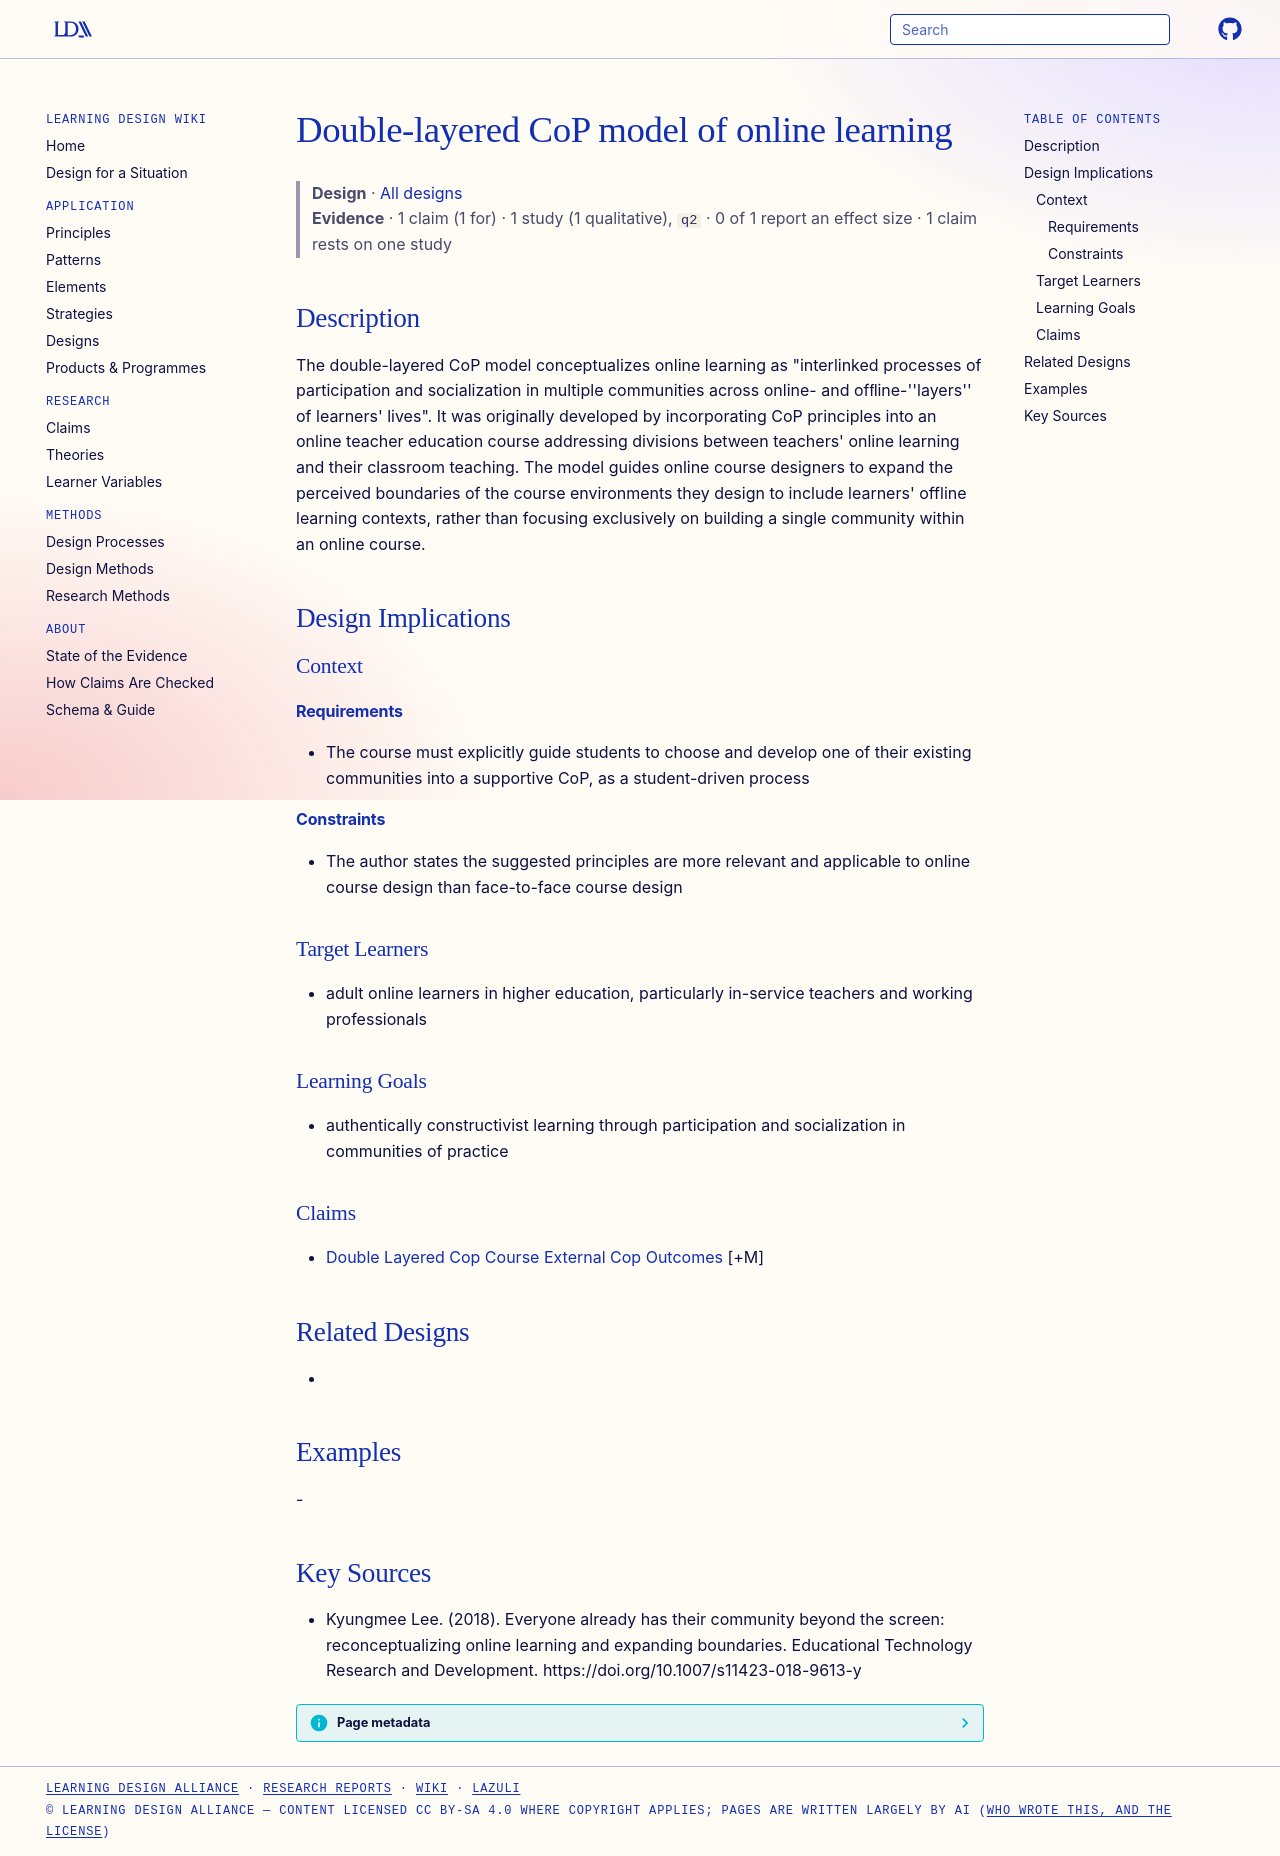

repository: Learning-Design-Alliance/learning-wiki · page: designs/double-layered-cop-model/index.html · generator: mkdocs

---
type: design
id: double-layered-cop-model
title: Double-layered CoP model of online learning
description: "The double-layered CoP model conceptualizes online learning as \"interlinked processes of participation and socialization in multiple communities across online- and ofﬂine-''layers'' of learners' lives\"."
status: review
generated:
  by: "process:settle-candidates"
  at: 2026-10-29
sources:
  - id: kyungmee-lee-2018
    resource: "https://doi.org/10.1007/s11423-018-9613-y"
    title: "Kyungmee Lee. (2018). Everyone already has their community beyond the screen: reconceptualizing online learning and expanding boundaries. Educational Technology Research and Development. https://doi.org/10.1007/s11423-018-9613-y"
    author: Kyungmee Lee
---

# Double-layered CoP model of online learning

> **Design** · [All designs](index.md)
> **Evidence** · 1 claim (1 for) · 1 study (1 qualitative), `q2` · 0 of 1 report an effect size · 1 claim rests on one study

## Description
The double-layered CoP model conceptualizes online learning as "interlinked processes of participation and socialization in multiple communities across online- and ofﬂine-''layers'' of learners' lives". It was originally developed by incorporating CoP principles into an online teacher education course addressing divisions between teachers' online learning and their classroom teaching. The model guides online course designers to expand the perceived boundaries of the course environments they design to include learners' offline learning contexts, rather than focusing exclusively on building a single community within an online course.

## Design Implications

### Context
#### Requirements
- The course must explicitly guide students to choose and develop one of their existing communities into a supportive CoP, as a student-driven process
#### Constraints
- The author states the suggested principles are more relevant and applicable to online course design than face-to-face course design

### Target Learners
- adult online learners in higher education, particularly in-service teachers and working professionals

### Learning Goals
- authentically constructivist learning through participation and socialization in communities of practice

### Claims
- [Double Layered Cop Course External Cop Outcomes](../claims/double-layered-cop-course-external-cop-outcomes.md) [+M]

## Related Designs
- 

## Examples
-

## Key Sources
- Kyungmee Lee. (2018). Everyone already has their community beyond the screen: reconceptualizing online learning and expanding boundaries. Educational Technology Research and Development. https://doi.org/10.1007/s11423-018-9613-y
